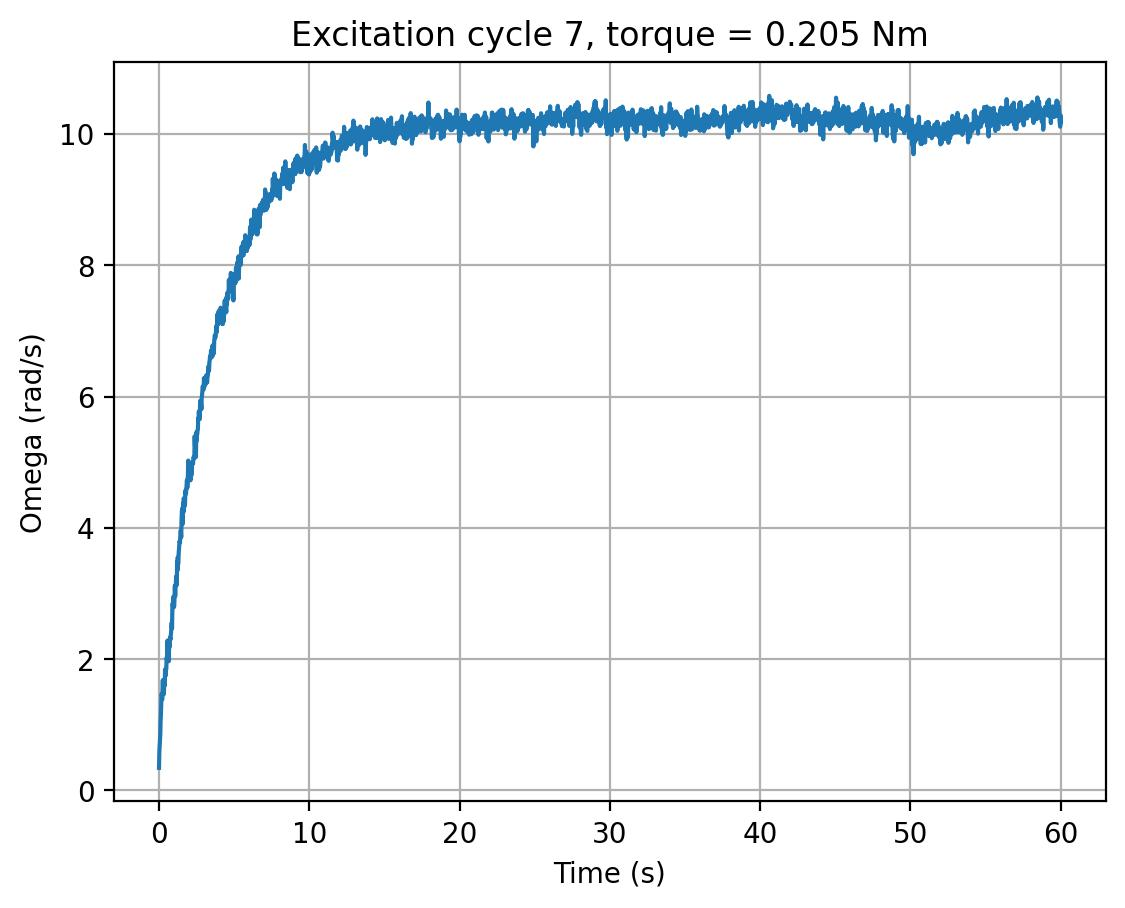

The file beside this chart, header and first rows:
cycle, time_s, omega_rad_s, torque_input
7, 0.0, 0.3435, 0.205
7, 0.0201, 0.5793, 0.205
7, 0.04171, 0.6713, 0.205
7, 0.06314, 0.7366, 0.205
7, 0.08437, 0.851, 0.205
7, 0.1056, 1.06, 0.205
7, 0.1268, 1.164, 0.205
7, 0.1481, 1.346, 0.205
7, 0.1692, 1.471, 0.205
7, 0.1903, 1.45, 0.205
7, 0.2116, 1.386, 0.205
7, 0.2326, 1.511, 0.205
7, 0.2536, 1.68, 0.205
7, 0.2748, 1.522, 0.205
7, 0.2961, 1.625, 0.205
7, 0.317, 1.465, 0.205
7, 0.338, 1.566, 0.205
7, 0.3589, 1.67, 0.205
7, 0.3797, 1.597, 0.205
7, 0.4005, 1.843, 0.205
7, 0.4215, 1.737, 0.205
7, 0.4425, 1.773, 0.205
7, 0.4636, 1.856, 0.205
7, 0.4845, 1.847, 0.205
7, 0.5056, 2.023, 0.205
7, 0.5269, 1.994, 0.205
7, 0.548, 2.098, 0.205
7, 0.5688, 2.285, 0.205
7, 0.5897, 2.076, 0.205
7, 0.6106, 2.208, 0.205
7, 0.6316, 2.116, 0.205
7, 0.6527, 1.969, 0.205
7, 0.6738, 2.235, 0.205
7, 0.6951, 2.179, 0.205
7, 0.7165, 2.253, 0.205
7, 0.7379, 2.329, 0.205
7, 0.7593, 2.295, 0.205
7, 0.7805, 2.365, 0.205
7, 0.8017, 2.401, 0.205
7, 0.8229, 2.505, 0.205
7, 0.8444, 2.557, 0.205
7, 0.8655, 2.467, 0.205
7, 0.8867, 2.754, 0.205
7, 0.9082, 2.852, 0.205
7, 0.9294, 2.79, 0.205
7, 0.9507, 2.949, 0.205
7, 0.9716, 2.788, 0.205
7, 0.9925, 2.794, 0.205
7, 1.013, 2.809, 0.205
7, 1.035, 2.972, 0.205
7, 1.056, 3.121, 0.205
7, 1.077, 2.958, 0.205
7, 1.098, 3.12, 0.205
7, 1.119, 3.133, 0.205
7, 1.14, 3.259, 0.205
7, 1.161, 3.135, 0.205
7, 1.182, 3.125, 0.205
7, 1.202, 3.485, 0.205
7, 1.223, 3.349, 0.205
7, 1.244, 3.55, 0.205
... 2,749 more rows
